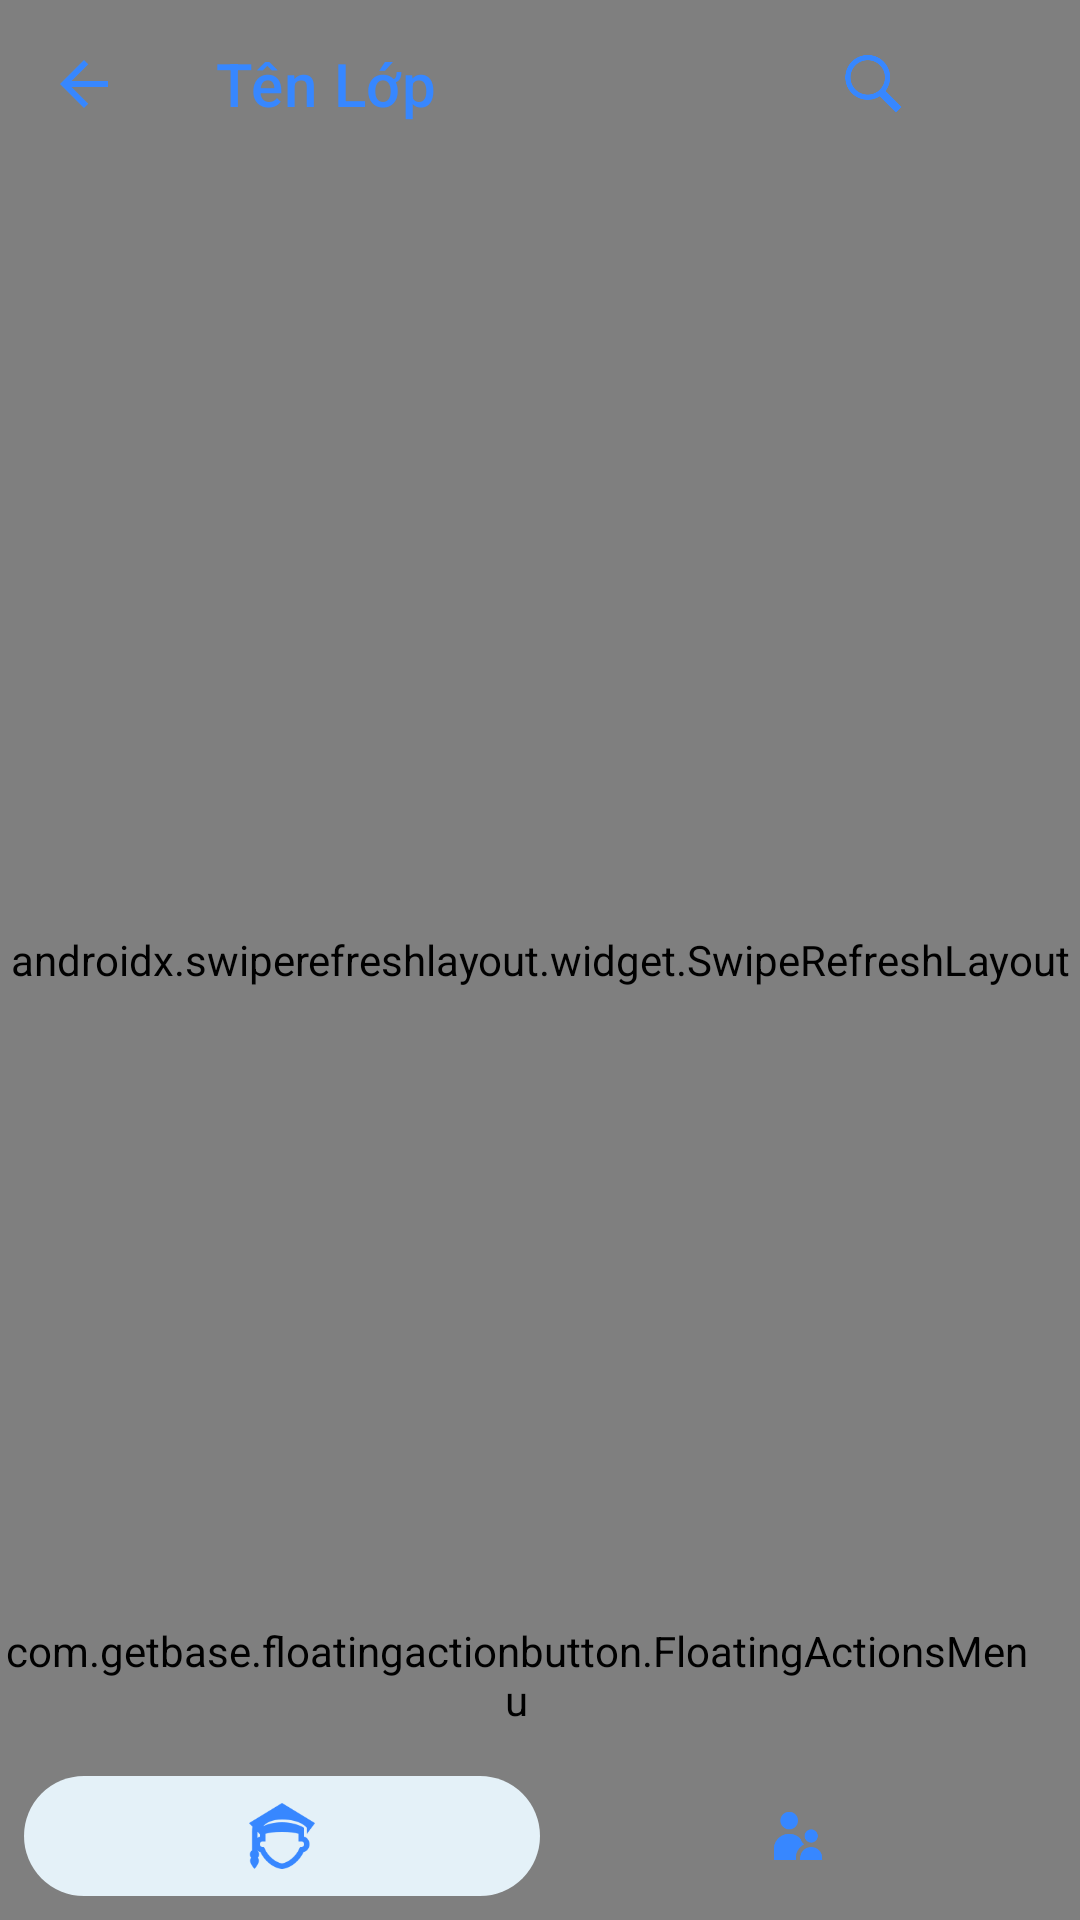

Layout XML and referenced resources for this Android screen:
<!-- AndroidManifest.xml: application theme Theme.EasyEdu -->
<!-- res/layout/fragment_class_info.xml -->
<?xml version="1.0" encoding="utf-8"?>
<FrameLayout xmlns:android="http://schemas.android.com/apk/res/android"
    xmlns:tools="http://schemas.android.com/tools"
    android:layout_width="match_parent"
    android:layout_height="match_parent"
    xmlns:app="http://schemas.android.com/apk/res-auto"
    tools:context=".fragments.teacher.ClassInfoFragment">

    <androidx.swiperefreshlayout.widget.SwipeRefreshLayout
        android:id="@+id/srl_student"
        android:layout_width="match_parent"
        android:layout_height="match_parent">

        <androidx.core.widget.NestedScrollView
            android:id="@+id/nsv_scroll"
            android:layout_width="match_parent"
            android:layout_height="match_parent"
            android:fillViewport="true">

            <androidx.viewpager2.widget.ViewPager2
                android:id="@+id/view_pager"
                android:layout_width="match_parent"
                android:layout_height="match_parent"/>

        </androidx.core.widget.NestedScrollView>

    </androidx.swiperefreshlayout.widget.SwipeRefreshLayout>

    <include layout="@layout/toolbar"/>

    <include layout="@layout/search_toolbar"
        android:visibility="gone"/>

    <com.getbase.floatingactionbutton.FloatingActionsMenu
        android:id="@+id/fab_menu"
        android:layout_width="wrap_content"
        android:layout_height="wrap_content"
        android:layout_gravity="bottom|end"
        android:layout_marginEnd="16dp"
        android:layout_marginBottom="64dp"
        android:src="@drawable/ic_round_add_24"
        app:fab_addButtonColorNormal="@color/blue_primary"
        app:fab_expandDirection="up"
        app:fab_labelStyle="@style/FloatingStyle"
        app:fab_labelsPosition="left"
        app:tint="@color/white">

        <com.getbase.floatingactionbutton.FloatingActionButton
            android:id="@+id/fab_student_send_feedback"
            android:layout_width="wrap_content"
            android:layout_height="wrap_content"
            app:fab_colorNormal="@color/blue_primary"
            app:fab_icon="@drawable/ic_round_notification_add_24"
            app:fab_size="mini"
            app:fab_title="Gửi thông báo lớp" />

        <com.getbase.floatingactionbutton.FloatingActionButton
            android:id="@+id/fab_student_add"
            android:layout_width="wrap_content"
            android:layout_height="wrap_content"
            app:fab_colorNormal="@color/blue_primary"
            app:fab_icon="@drawable/ic_round_person_add_alt_1_24"
            app:fab_size="mini"
            app:fab_title="Thêm học sinh thủ công" />

        <com.getbase.floatingactionbutton.FloatingActionButton
            android:id="@+id/fab_student_add_file"
            android:layout_width="wrap_content"
            android:layout_height="wrap_content"
            app:fab_colorNormal="@color/dark_green"
            app:fab_icon="@drawable/ic_xls_file"
            app:fab_size="mini"
            app:fab_title="Thêm học sinh bằng file xls" />

        <com.getbase.floatingactionbutton.FloatingActionButton
            android:id="@+id/fab_import_score"
            android:layout_width="wrap_content"
            android:layout_height="wrap_content"
            app:fab_colorNormal="@color/dark_green"
            app:fab_icon="@drawable/ic_xls_file"
            app:fab_size="mini"
            app:fab_title="Nhập điểm qua file" />

        <com.getbase.floatingactionbutton.FloatingActionButton
            android:id="@+id/fab_export_form"
            android:layout_width="wrap_content"
            android:layout_height="wrap_content"
            app:fab_colorNormal="@color/dark_green"
            app:fab_icon="@drawable/ic_xls_file"
            app:fab_size="mini"
            app:fab_title="Xuất bảng điểm" />

    </com.getbase.floatingactionbutton.FloatingActionsMenu>


    <LinearLayout
        android:id="@+id/toolbar"
        android:layout_width="match_parent"
        android:layout_height="?android:actionBarSize"
        android:orientation="horizontal"
        android:background="@drawable/bg_bot_nav"
        android:layout_alignParentBottom="true"
        android:layout_gravity="bottom"
        android:padding="8dp"
        android:elevation="20dp">

        <FrameLayout
            android:id="@+id/student_layout"
            android:layout_width="match_parent"
            android:layout_height="wrap_content"
            android:layout_weight="1">

            <View
                android:id="@+id/bg_student"
                android:layout_width="match_parent"
                android:layout_height="match_parent"
                android:background="@drawable/bg_score"/>

            <ImageView
                android:layout_width="46dp"
                android:layout_height="46dp"
                android:src="@drawable/ic_student_nav"
                android:layout_gravity="center"
                android:padding="12dp"/>

        </FrameLayout>

        <FrameLayout
            android:id="@+id/parent_layout"
            android:layout_width="match_parent"
            android:layout_height="wrap_content"
            android:layout_weight="1">

            <View
                android:id="@+id/bg_parent"
                android:layout_width="match_parent"
                android:layout_height="match_parent"
                android:background="@drawable/bg_score"
                android:visibility="gone"/>

            <ImageView
                android:layout_width="46dp"
                android:layout_height="46dp"
                android:src="@drawable/ic_parent_nav"
                android:layout_gravity="center"
                android:padding="12dp"/>

        </FrameLayout>

    </LinearLayout>

</FrameLayout>
<!-- res/layout/toolbar.xml (included above) -->
<?xml version="1.0" encoding="utf-8"?>
<androidx.appcompat.widget.Toolbar android:id="@+id/toolbar"
    xmlns:app="http://schemas.android.com/apk/res-auto"
    xmlns:android="http://schemas.android.com/apk/res/android"
    app:titleTextColor="@color/blue_primary"
    android:layout_alignParentTop="true"
    app:layout_scrollFlags="scroll|enterAlways"
    app:popupTheme="@style/ThemeOverlay.AppCompat.Light"
    app:title="Tên Lớp"
    android:layout_width="match_parent"
    android:layout_height="?attr/actionBarSize"
    android:background="@drawable/bg_toolbar"
    app:navigationIcon="@drawable/ic_baseline_arrow_back_24"
    android:elevation="10dp">

    <ImageView
        android:id="@+id/ic_toolbar_setting"
        android:layout_width="46dp"
        android:layout_height="46dp"
        android:src="@drawable/semeter01"
        android:padding="7dp"
        android:scaleType="fitXY"
        android:layout_gravity="end" />

    <ImageView
        android:id="@+id/ic_toolbar_search"
        android:layout_width="46dp"
        android:layout_height="46dp"
        android:src="@drawable/ic_search"
        android:padding="12dp"
        android:layout_gravity="end"/>
</androidx.appcompat.widget.Toolbar>
<!-- res/layout/search_toolbar.xml (included above) -->
<?xml version="1.0" encoding="utf-8"?>
<androidx.appcompat.widget.Toolbar android:id="@+id/searchtoolbar"
    xmlns:app="http://schemas.android.com/apk/res-auto"
    xmlns:android="http://schemas.android.com/apk/res/android"
    app:collapseIcon="@drawable/ic_round_arrow_forward_24"
    app:titleTextColor="@color/blue_primary"
    android:layout_alignParentTop="true"
    android:layout_width="match_parent"
    android:layout_height="?attr/actionBarSize"
    android:background="@drawable/bg_toolbar"
    android:elevation="10dp"/>
<!-- resources referenced by this layout -->
<resources>
  <color name="blue_primary">#3787FF</color>
  <color name="dark_green">#2E7D32</color>
  <color name="white">#FFFFFFFF</color>
  <!-- drawable bg_score (drawable-v24) -->
  <?xml version="1.0" encoding="utf-8"?>
  <shape xmlns:android="http://schemas.android.com/apk/res/android"
      android:shape="rectangle">
      <corners android:radius="40dp" />
      <solid android:color="@color/bg_primary" />
  </shape>
  <!-- drawable ic_baseline_arrow_back_24 (drawable-v24) -->
  <vector android:autoMirrored="true" android:height="24dp"
      android:tint="#3787FF" android:viewportHeight="24"
      android:viewportWidth="24" android:width="24dp" xmlns:android="http://schemas.android.com/apk/res/android">
      <path android:fillColor="@android:color/white" android:pathData="M20,11H7.83l5.59,-5.59L12,4l-8,8 8,8 1.41,-1.41L7.83,13H20v-2z"/>
  </vector>
  <!-- drawable ic_round_arrow_forward_24 (drawable-v24) -->
  <vector android:autoMirrored="true" android:height="24dp"
      android:tint="#3787FF" android:viewportHeight="24"
      android:viewportWidth="24" android:width="24dp" xmlns:android="http://schemas.android.com/apk/res/android">
      <path android:fillColor="@android:color/white" android:pathData="M5,13h11.17l-4.88,4.88c-0.39,0.39 -0.39,1.03 0,1.42 0.39,0.39 1.02,0.39 1.41,0l6.59,-6.59c0.39,-0.39 0.39,-1.02 0,-1.41l-6.58,-6.6c-0.39,-0.39 -1.02,-0.39 -1.41,0 -0.39,0.39 -0.39,1.02 0,1.41L16.17,11H5c-0.55,0 -1,0.45 -1,1s0.45,1 1,1z"/>
  </vector>
  <style name="FloatingStyle">
          <item name="android:layout_width">match_parent</item>
          <item name="android:background">@drawable/bg_labels</item>
          <item name="android:textColor">@color/white</item>
          <item name="android:elevation">3dp</item>
          <item name="android:padding">8dp</item>
      </style>
  <color name="bg_primary">#E4F1F8</color>
  <!-- drawable bg_labels (drawable-v24) -->
  <?xml version="1.0" encoding="utf-8"?>
  <shape xmlns:android="http://schemas.android.com/apk/res/android"
      android:shape="rectangle">
      <solid android:color="#D0000000" />
      <corners android:radius="40dp" />
  </shape>
  <color name="purple_500">#FF6200EE</color>
  <color name="purple_700">#FF3700B3</color>
  <color name="teal_200">#FF03DAC5</color>
  <color name="teal_700">#FF018786</color>
  <color name="black">#FF000000</color>
  <style name="ActionModeStyle" parent="@style/Widget.AppCompat.ActionMode">
          <item name="background">@color/white</item>
          <item name="titleTextStyle">@style/ActionModeTitleTextStyle</item>
  
  
      </style>
  <!-- drawable ic_round_close_24 (drawable-v24) -->
  <vector android:height="24dp" android:tint="#3787FF"
      android:viewportHeight="24" android:viewportWidth="24"
      android:width="24dp" xmlns:android="http://schemas.android.com/apk/res/android">
      <path android:fillColor="@android:color/white" android:pathData="M18.3,5.71c-0.39,-0.39 -1.02,-0.39 -1.41,0L12,10.59 7.11,5.7c-0.39,-0.39 -1.02,-0.39 -1.41,0 -0.39,0.39 -0.39,1.02 0,1.41L10.59,12 5.7,16.89c-0.39,0.39 -0.39,1.02 0,1.41 0.39,0.39 1.02,0.39 1.41,0L12,13.41l4.89,4.89c0.39,0.39 1.02,0.39 1.41,0 0.39,-0.39 0.39,-1.02 0,-1.41L13.41,12l4.89,-4.89c0.38,-0.38 0.38,-1.02 0,-1.4z"/>
  </vector>
  <style name="ActionModeTitleTextStyle" parent="@style/TextAppearance.AppCompat.Widget.ActionMode.Title">
          <item name="android:textColor">@color/blue_primary</item>
      </style>
</resources>
